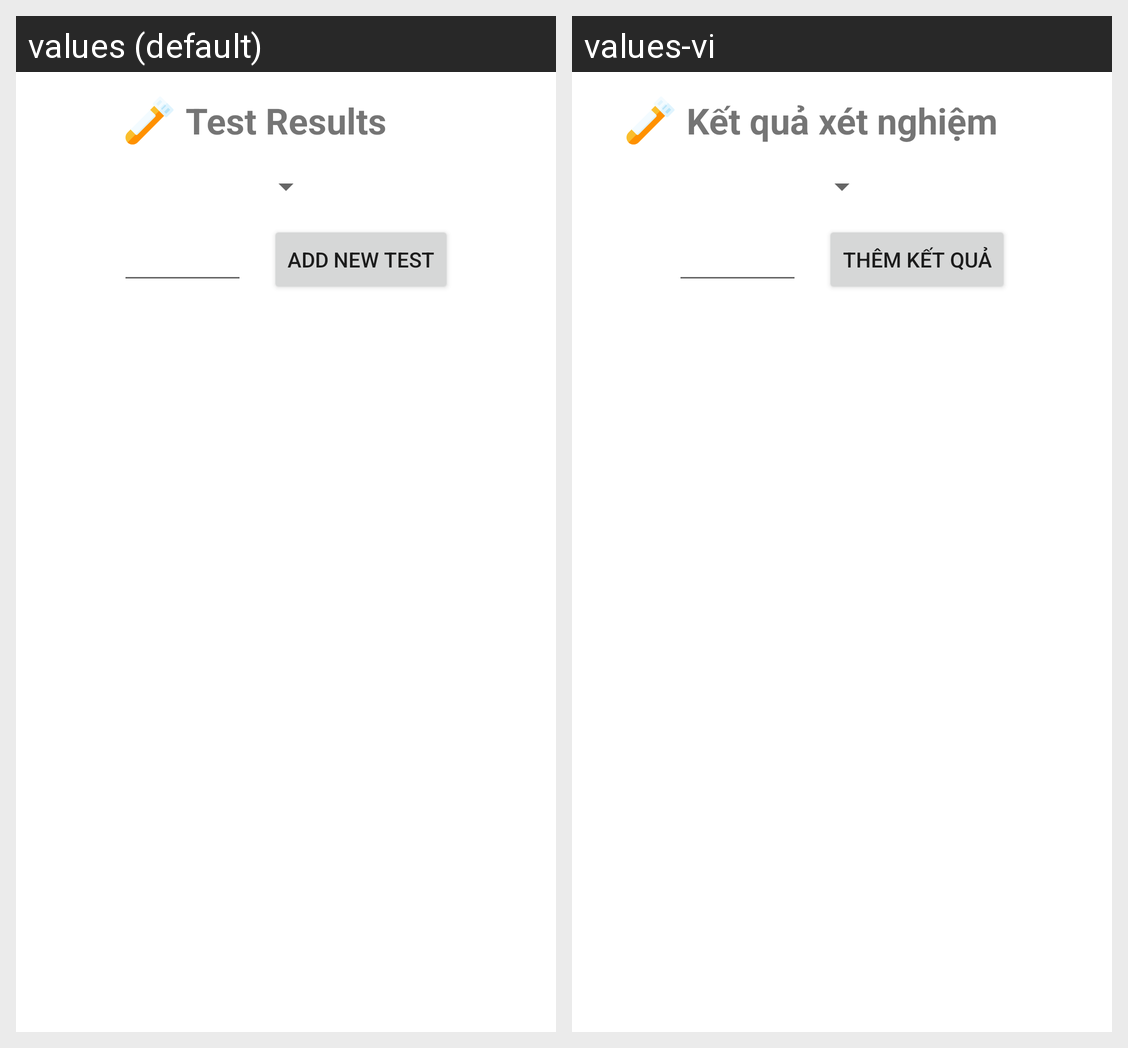

The Android screen above is rendered under two locales of the same app. Produce the string resources it draws, with the default and per-locale values.
Android screen res/layout/fragment_recent_test.xml rendered under 2 locales, left to right: values (default), values-vi. Device: Nexus 5 (rendered at 1080×1920; each locale shown at half size, 540×960, under a caption strip naming it); theme Theme.ProjectIIIMedicalPatientClientApp.
Strings drawn on this screen, with the default value and each locale's value (text and hints the layout hard-codes, and strings that could not be matched under every locale, appear in the picture but are not listed):

test_results_label
  values: Test Results
  values-vi: Kết quả xét nghiệm

add_new_test_label
  values: Add new test
  values-vi: Thêm kết quả
